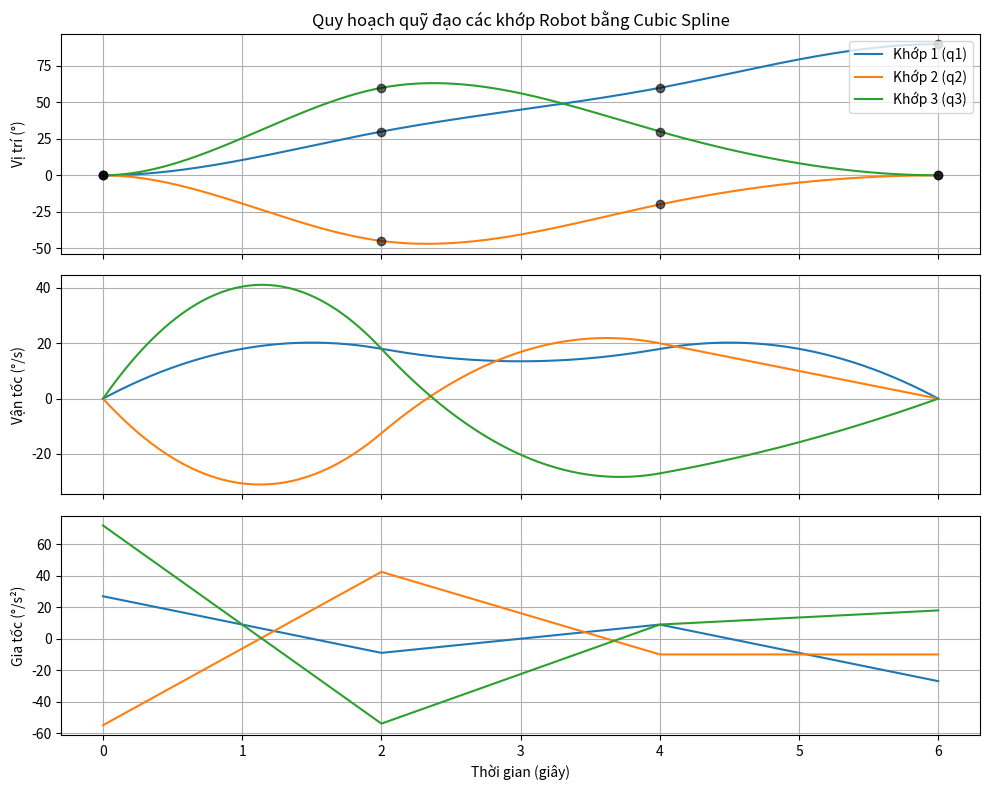

Write Python code to recreate this figure.
import numpy as np
import matplotlib.pyplot as plt
from scipy.interpolate import CubicSpline

def plan_joint_trajectory_cubic_spline(
    joint_waypoints, 
    dt_waypoints=1.0, 
    control_dt=0.01, 
    v_start=None, 
    v_end=None
):
    """
    Quy hoạch quỹ đạo đa khớp robot bằng Cubic Spline.
    
    Parameters:
    -----------
    joint_waypoints : np.ndarray hoặc list dạng (N_points, N_joints)
        Ma trận góc các khớp tại các điểm mốc (đơn vị: rad hoặc deg).
    dt_waypoints : float hoặc list/np.ndarray dạng (N_points - 1,)
        - Nếu là float: Khoảng thời gian cố định giữa 2 điểm mốc liên tiếp (giây).
        - Nếu là list: Mảng chứa khoảng thời gian chi tiết giữa từng chặng.
    control_dt : float
        Chu kỳ lấy mẫu gửi xuống servo/driver (ví dụ: 0.01s = 100Hz).
    v_start : float hoặc list/np.ndarray (N_joints,), mặc định là 0 (đứng yên)
        Vận tốc ban đầu của từng khớp.
    v_end : float hoặc list/np.ndarray (N_joints,), mặc định là 0 (dừng hẳn)
        Vận tốc kết thúc của từng khớp.
        
    Returns:
    --------
    t_samples : np.ndarray (M,)
        Trục thời gian đã băm mẫu mịn.
    q_traj : np.ndarray (M, N_joints)
        Vị trí góc của các khớp theo thời gian.
    dq_traj : np.ndarray (M, N_joints)
        Vận tốc góc của các khớp theo thời gian.
    ddq_traj : np.ndarray (M, N_joints)
        Gia tốc góc của các khớp theo thời gian.
    """
    waypoints = np.array(joint_waypoints, dtype=np.float64)
    num_points, num_joints = waypoints.shape

    # 1. Xác định mốc thời gian t_knots cho từng điểm waypoint
    if np.isscalar(dt_waypoints):
        t_knots = np.arange(num_points) * float(dt_waypoints)
    else:
        t_knots = np.zeros(num_points)
        t_knots[1:] = np.cumsum(dt_waypoints)

    # 2. Thiết lập điều kiện biên kẹp vận tốc (Clamped Spline)
    if v_start is None:
        v_start = np.zeros(num_joints)
    else:
        v_start = np.full(num_joints, v_start) if np.isscalar(v_start) else np.array(v_start)

    if v_end is None:
        v_end = np.zeros(num_joints)
    else:
        v_end = np.full(num_joints, v_end) if np.isscalar(v_end) else np.array(v_end)

    # Đóng gói điều kiện biên: ((đạo hàm bậc 1 tại t_đầu), (đạo hàm bậc 1 tại t_cuối))
    bc_conditions = ((1, v_start), (1, v_end))

    # 3. Tạo hàm Cubic Spline đa kênh (nội suy đồng thời trên trục axis=0)
    cs = CubicSpline(t_knots, waypoints, axis=0, bc_type=bc_conditions)

    # 4. Băm mịn thời gian theo chu kỳ điều khiển control_dt
    total_time = t_knots[-1]
    t_samples = np.arange(0, total_time + control_dt, control_dt)

    # 5. Tính toán Vị trí, Vận tốc, Gia tốc
    q_traj = cs(t_samples)          # Vị trí (rad hoặc deg)
    dq_traj = cs(t_samples, 1)      # Vận tốc (rad/s hoặc deg/s)
    ddq_traj = cs(t_samples, 2)     # Gia tốc (rad/s^2 hoặc deg/s^2)

    return t_samples, q_traj, dq_traj, ddq_traj


# ==========================================
# VÍ DỤ SỬ DỤNG VỚI ROBOT 3 BẬC TỰ DO (3 KHỚP)
# ==========================================
if __name__ == "__main__":
    # Robot có 3 khớp [q1, q2, q3] đi qua 4 điểm mốc (đơn vị: độ)
    waypoints_deg = np.array([
        [0.0,   0.0,   0.0],    # P0: Vị trí Home
        [30.0, -45.0,  60.0],   # P1: Điểm gắp vật
        [60.0, -20.0,  30.0],   # P2: Vị trí tránh cản
        [90.0,   0.0,   0.0]    # P3: Vị trí đặt vật
    ])

    # Mỗi chặng di chuyển trong 2 giây (tổng hành trình 6 giây), tần số lấy mẫu 100Hz (dt = 0.01s)
    t, q, dq, ddq = plan_joint_trajectory_cubic_spline(
        joint_waypoints=waypoints_deg,
        dt_waypoints=2.0,
        control_dt=0.01,
        v_start=0.0,
        v_end=0.0
    )

    print(f"Tổng số điểm điều khiển sinh ra: {len(t)} điểm.")

    # Vẽ đồ thị kết quả Vị trí - Vận tốc - Gia tốc của 3 khớp
    fig, axes = plt.subplots(3, 1, figsize=(10, 8), sharex=True)
    joint_names = ['Khớp 1 (q1)', 'Khớp 2 (q2)', 'Khớp 3 (q3)']

    for i in range(3):
        # Vị trí
        axes[0].plot(t, q[:, i], label=joint_names[i])
        # Vận tốc
        axes[1].plot(t, dq[:, i], label=joint_names[i])
        # Gia tốc
        axes[2].plot(t, ddq[:, i], label=joint_names[i])

    # Đánh dấu các điểm mốc ban đầu trên đồ thị vị trí
    t_knots = np.array([0, 2, 4, 6])
    for i in range(3):
        axes[0].plot(t_knots, waypoints_deg[:, i], 'o', color='black', alpha=0.6)

    axes[0].set_ylabel('Vị trí (°)')
    axes[0].grid(True)
    axes[0].legend(loc='upper right')
    axes[0].set_title('Quy hoạch quỹ đạo các khớp Robot bằng Cubic Spline')

    axes[1].set_ylabel('Vận tốc (°/s)')
    axes[1].grid(True)

    axes[2].set_ylabel('Gia tốc (°/s²)')
    axes[2].set_xlabel('Thời gian (giây)')
    axes[2].grid(True)

    plt.tight_layout()
    plt.show()
    
